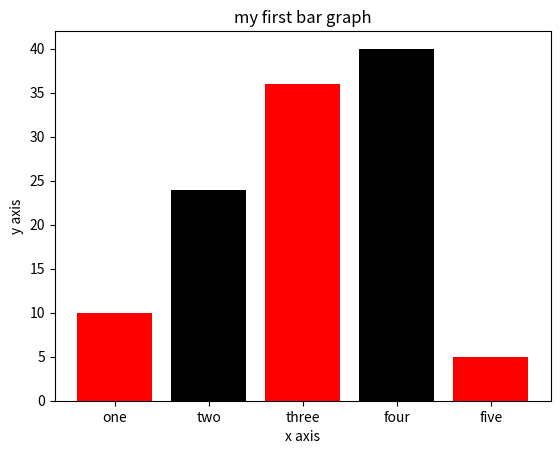

Here is the Python script that generated this plot:
import matplotlib.pyplot as plt

# x-coordinates of left sides of bars
left = [1,2,3,4,5]

# heights of bars
height = [10,24,36,40,5]

# labels for bars
tick_label = ['one','two','three','four','five']

#plotting a bar chart
plt.bar(left, height, tick_label = tick_label,
		width = 0.8, color =['red','black'])

# naming the x-axis
plt.xlabel('x axis')
# naming the y axis
plt.ylabel('y axis')
#plot title
plt.title('my first bar graph')

#function to display
plt.show()